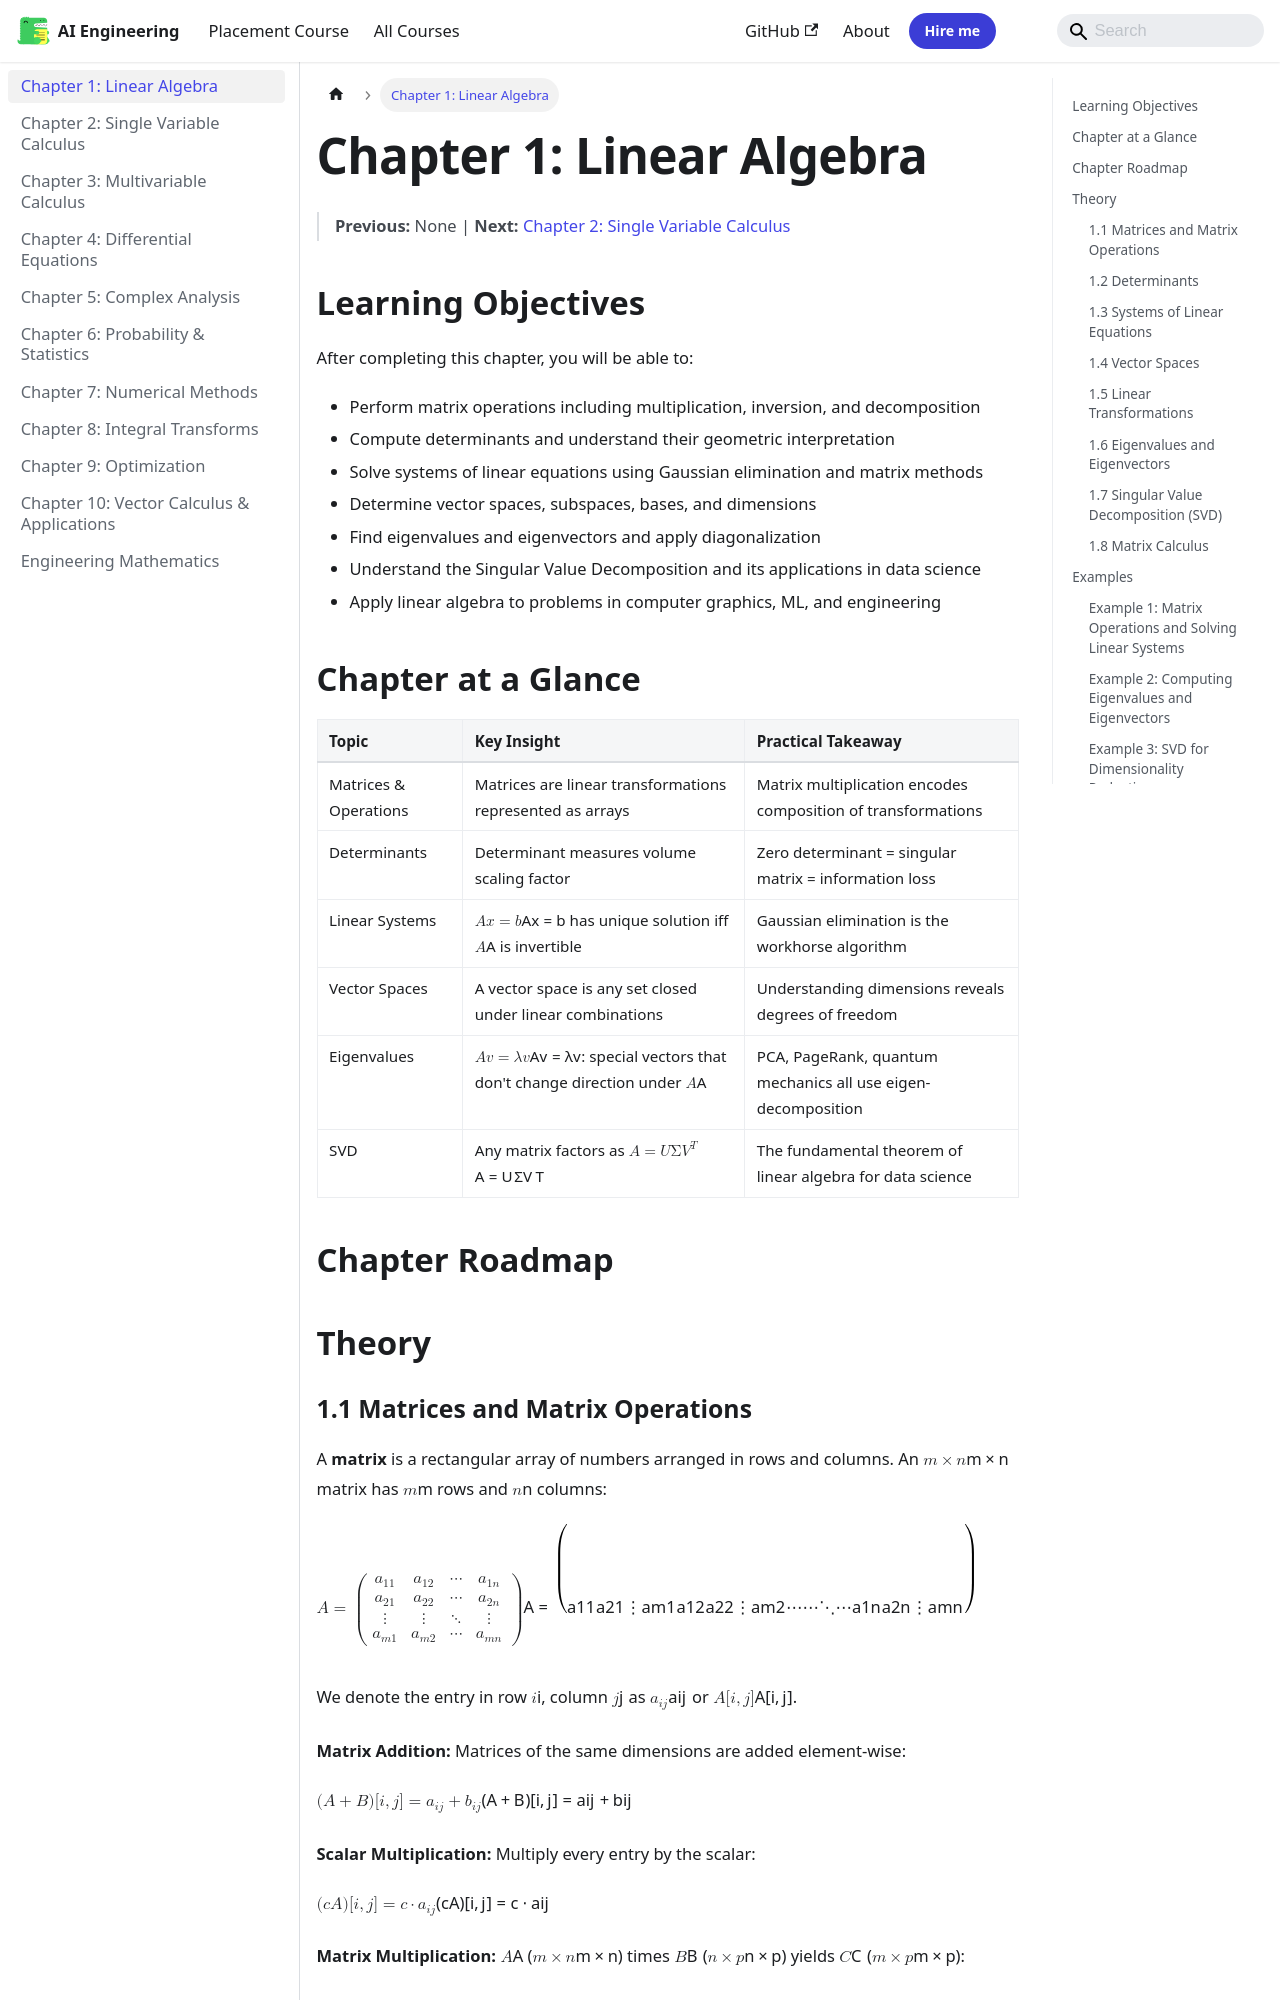

repository: Raushan666java/ai-engineering-journey · page: engineering-mathematics/01-linear-algebra/index.html · generator: mkdocs

---
description: '$A = begin{pmatrix} a_{11} & a_{12} & cdots & a_{1n} a_{21} & a_{22} & cdots & a_{2n} vdots & vdots & ddots & vdots a_{m1} & a_{m2} &'
---

# Chapter 1: Linear Algebra

> **Previous:** None | **Next:** [Chapter 2: Single Variable Calculus](02-calculus-i.md)

## Learning Objectives

After completing this chapter, you will be able to:

- Perform matrix operations including multiplication, inversion, and decomposition
- Compute determinants and understand their geometric interpretation
- Solve systems of linear equations using Gaussian elimination and matrix methods
- Determine vector spaces, subspaces, bases, and dimensions
- Find eigenvalues and eigenvectors and apply diagonalization
- Understand the Singular Value Decomposition and its applications in data science
- Apply linear algebra to problems in computer graphics, ML, and engineering

## Chapter at a Glance

| Topic | Key Insight | Practical Takeaway |
|-------|-------------|-------------------|
| Matrices & Operations | Matrices are linear transformations represented as arrays | Matrix multiplication encodes composition of transformations |
| Determinants | Determinant measures volume scaling factor | Zero determinant = singular matrix = information loss |
| Linear Systems | $Ax = b$ has unique solution iff $A$ is invertible | Gaussian elimination is the workhorse algorithm |
| Vector Spaces | A vector space is any set closed under linear combinations | Understanding dimensions reveals degrees of freedom |
| Eigenvalues | $Av = \lambda v$: special vectors that don't change direction under $A$ | PCA, PageRank, quantum mechanics all use eigen-decomposition |
| SVD | Any matrix factors as $A = U\Sigma V^T$ | The fundamental theorem of linear algebra for data science |

## Chapter Roadmap

```mermaid
flowchart LR
    A[Matrices & Operations] --> B[Determinants]
    B --> C[Linear Systems]
    C --> D[Vector Spaces]
    D --> E[Linear Transformations]
    E --> F[Eigenvalues & Eigenvectors]
    F --> G[Diagonalization]
    G --> H[SVD & Applications]
```

## Theory
